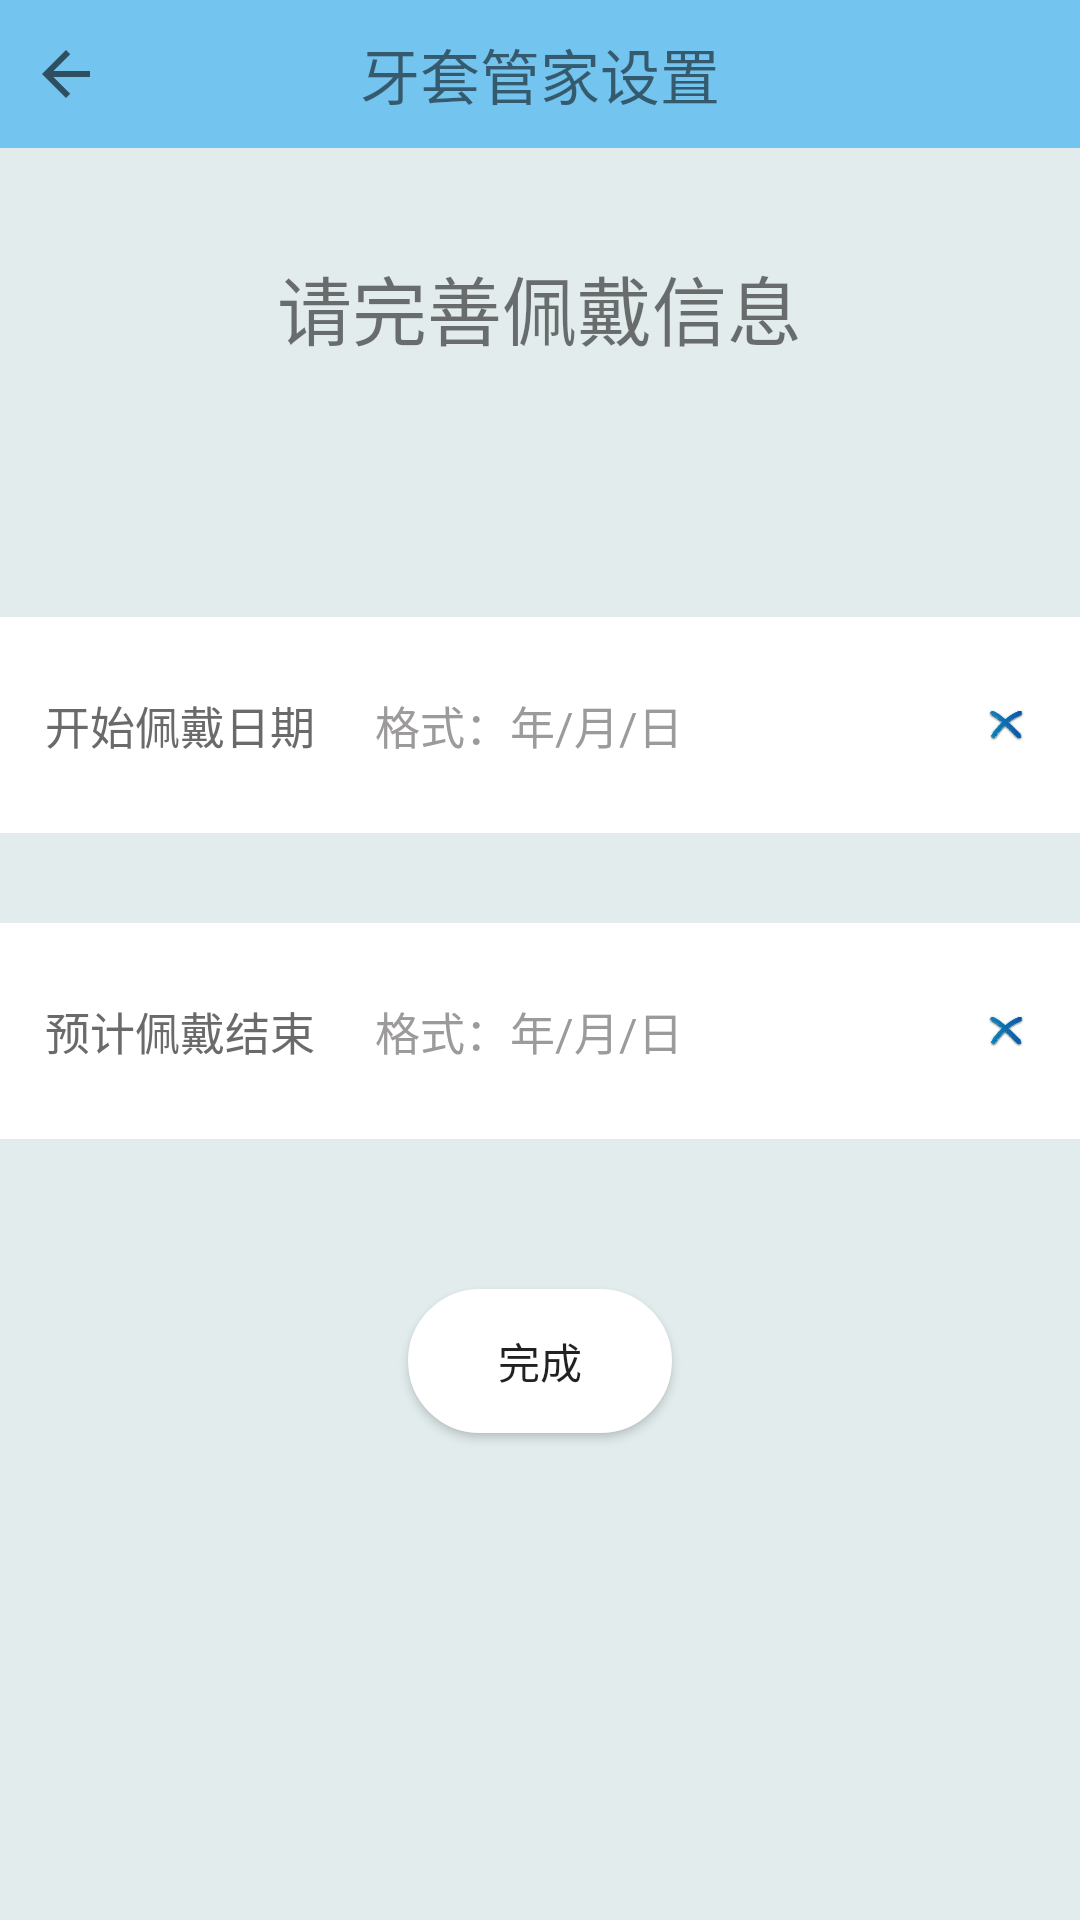

Layout XML and referenced resources for this Android screen:
<!-- AndroidManifest.xml: application theme AppTheme -->
<!-- res/layout/duration.xml -->
<?xml version="1.0" encoding="utf-8"?>

<LinearLayout xmlns:android="http://schemas.android.com/apk/res/android"
    android:layout_width="match_parent"
    android:layout_height="match_parent"
    xmlns:app="http://schemas.android.com/apk/res-auto"
    android:background="@color/nearWhite"
    android:orientation="vertical"
    android:focusableInTouchMode="true"
    android:focusable="true">
    <LinearLayout
        android:id="@+id/linearLayout_mine"
        android:layout_width="match_parent"
        android:layout_height="wrap_content"
        android:background="@color/colorPrimary"
        android:orientation="vertical">

        <RelativeLayout
            android:layout_width="match_parent"
            android:layout_height="wrap_content"
            android:padding="10dp">

            <ImageButton
                android:id="@+id/duration_back"
                android:layout_width="wrap_content"
                android:layout_height="wrap_content"
                android:layout_alignParentLeft="true"
                android:layout_centerVertical="true"
                android:layout_marginLeft="0dp"
                android:background="@color/colorPrimary"
                app:srcCompat="?attr/actionModeCloseDrawable" />
            <TextView
                android:id="@+id/self_help"
                android:layout_width="wrap_content"
                android:layout_height="wrap_content"
                android:layout_centerInParent="true"
                android:textSize="20dp"
                android:text="@string/text_braces" />

        </RelativeLayout>
    </LinearLayout>
    <LinearLayout
        android:layout_width="match_parent"
        android:layout_height="wrap_content"
        android:layout_margin="35dp"
        android:gravity="center">
        <TextView
            android:layout_width="wrap_content"
            android:layout_height="wrap_content"
            android:textSize="25sp"
            android:text="请完善佩戴信息"/>

    </LinearLayout>

    <LinearLayout
        android:layout_width="match_parent"
        android:layout_height="wrap_content"
        android:layout_marginTop="50dp"
        android:background="@color/white"
        android:orientation="vertical">

        <RelativeLayout
            android:layout_width="match_parent"
            android:layout_height="wrap_content"
            android:padding="15dp">

            <TextView
                android:layout_width="wrap_content"
                android:layout_height="wrap_content"
                android:layout_alignParentLeft="true"
                android:layout_centerVertical="true"
                android:text="开始佩戴日期"
                android:textColor="@color/text_color_main"
                android:textSize="15sp" />

            <EditText
                android:id="@+id/startTime"
                android:layout_width="match_parent"
                android:layout_height="wrap_content"
                android:layout_centerVertical="true"
                android:layout_marginLeft="100dp"
                android:layout_toLeftOf="@+id/clearStartTime"
                android:background="@null"
                android:padding="10dp"
                android:hint="格式：年/月/日"
                android:inputType="date"
                android:maxLines="1"
                android:singleLine="true"
                android:textColor="@color/text_color_content"
                android:textColorHint="@color/text_color_hint"
                android:textSize="15sp" />

            <ImageView
                android:id="@+id/clearStartTime"
                android:layout_width="19dp"
                android:layout_height="27dp"
                android:layout_alignParentRight="true"
                android:layout_centerVertical="true"
                android:padding="2dp"
                android:src="@drawable/pic1" />

        </RelativeLayout>
    </LinearLayout>

    <LinearLayout
        android:layout_width="match_parent"
        android:layout_height="wrap_content"
        android:layout_marginTop="30dp"
        android:background="@color/white"
        android:orientation="vertical">

        <RelativeLayout
            android:layout_width="match_parent"
            android:layout_height="wrap_content"
            android:padding="15dp">

            <TextView
                android:layout_width="wrap_content"
                android:layout_height="wrap_content"
                android:layout_alignParentLeft="true"
                android:layout_centerVertical="true"
                android:text="预计佩戴结束"
                android:textColor="@color/text_color_main"
                android:textSize="15sp" />

            <EditText
                android:id="@+id/termination"
                android:layout_width="match_parent"
                android:layout_height="wrap_content"
                android:layout_centerVertical="true"
                android:layout_marginLeft="100dp"
                android:layout_toLeftOf="@+id/clearTermination"
                android:background="@null"
                android:padding="10dp"
                android:hint="格式：年/月/日"
                android:inputType="date
"
                android:maxLines="1"
                android:singleLine="true"
                android:textColor="@color/text_color_content"
                android:textColorHint="@color/text_color_hint"
                android:textSize="15sp" />

            <ImageView
                android:id="@+id/clearTermination"
                android:layout_width="19dp"
                android:layout_height="27dp"
                android:layout_alignParentRight="true"
                android:layout_centerVertical="true"
                android:padding="2dp"
                android:src="@drawable/pic1" />

        </RelativeLayout>
    </LinearLayout>



    <Button
        android:id="@+id/finishsettings"
        android:layout_marginTop="50dp"
        android:layout_gravity="center"
        android:layout_width="wrap_content"
        android:layout_height="wrap_content"
        android:background="@drawable/fillet_button_white"
        android:text="完成"/>




</LinearLayout>
<!-- resources referenced by this layout -->
<resources>
  <color name="colorPrimary">#73C4EF</color>
  <color name="nearWhite">#e2ecec</color>
  <color name="text_color_content">#716f6f</color>
  <color name="text_color_hint">#9c9a9a</color>
  <color name="text_color_main">#6b6a6a</color>
  <color name="white">#ffffff</color>
  <!-- drawable fillet_button_white (drawable) -->
  <?xml version="1.0" encoding="utf-8"?>
  
  <shape xmlns:android="http://schemas.android.com/apk/res/android"
      android:shape="rectangle">
      <solid android:color="@color/white"/>
  
      <corners android:radius="50dp"/>
      <stroke android:width="1dp"
          android:color="@color/white"/>
  </shape>
  <!-- drawable pic1: png bitmap (drawable-xhdpi, 3284 bytes) -->
  <string name="text_braces">牙套管家设置</string>
  <style name="AppTheme" parent="Base.Theme.AppCompat.Light.DarkActionBar">
          
          <item name="colorPrimary">@color/colorPrimary</item>
          <item name="colorPrimaryDark">@color/colorPrimaryDark</item>
          <item name="colorAccent">@color/colorAccent</item>
      </style>
  <color name="colorPrimaryDark">#303F9F</color>
  <color name="colorAccent">#FF4081</color>
</resources>
